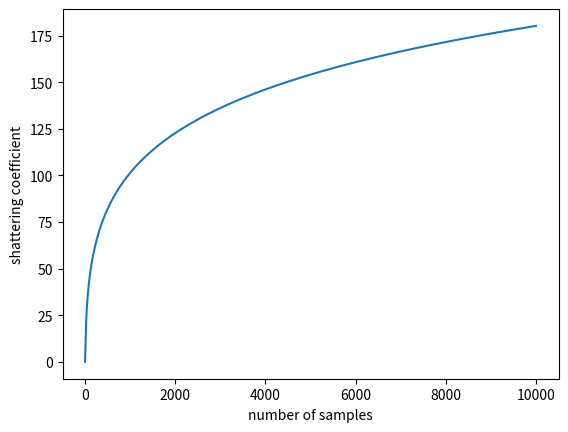

Here is the Python script that generated this plot:
from math import log2
import numpy as np
import matplotlib.pyplot as plt


def shattering_coefficient(R,p,n):
	
	shattering_coefficient = (R**2/p**2)*(log2(n)**2)
	
	return shattering_coefficient

R = 1
p = 0.99

n_samples = range(1,10000)

coefficients = [shattering_coefficient(R,p,n) for n in n_samples]

plt.plot(coefficients)
plt.ylabel('shattering coefficient')
plt.xlabel('number of samples')
plt.show()
